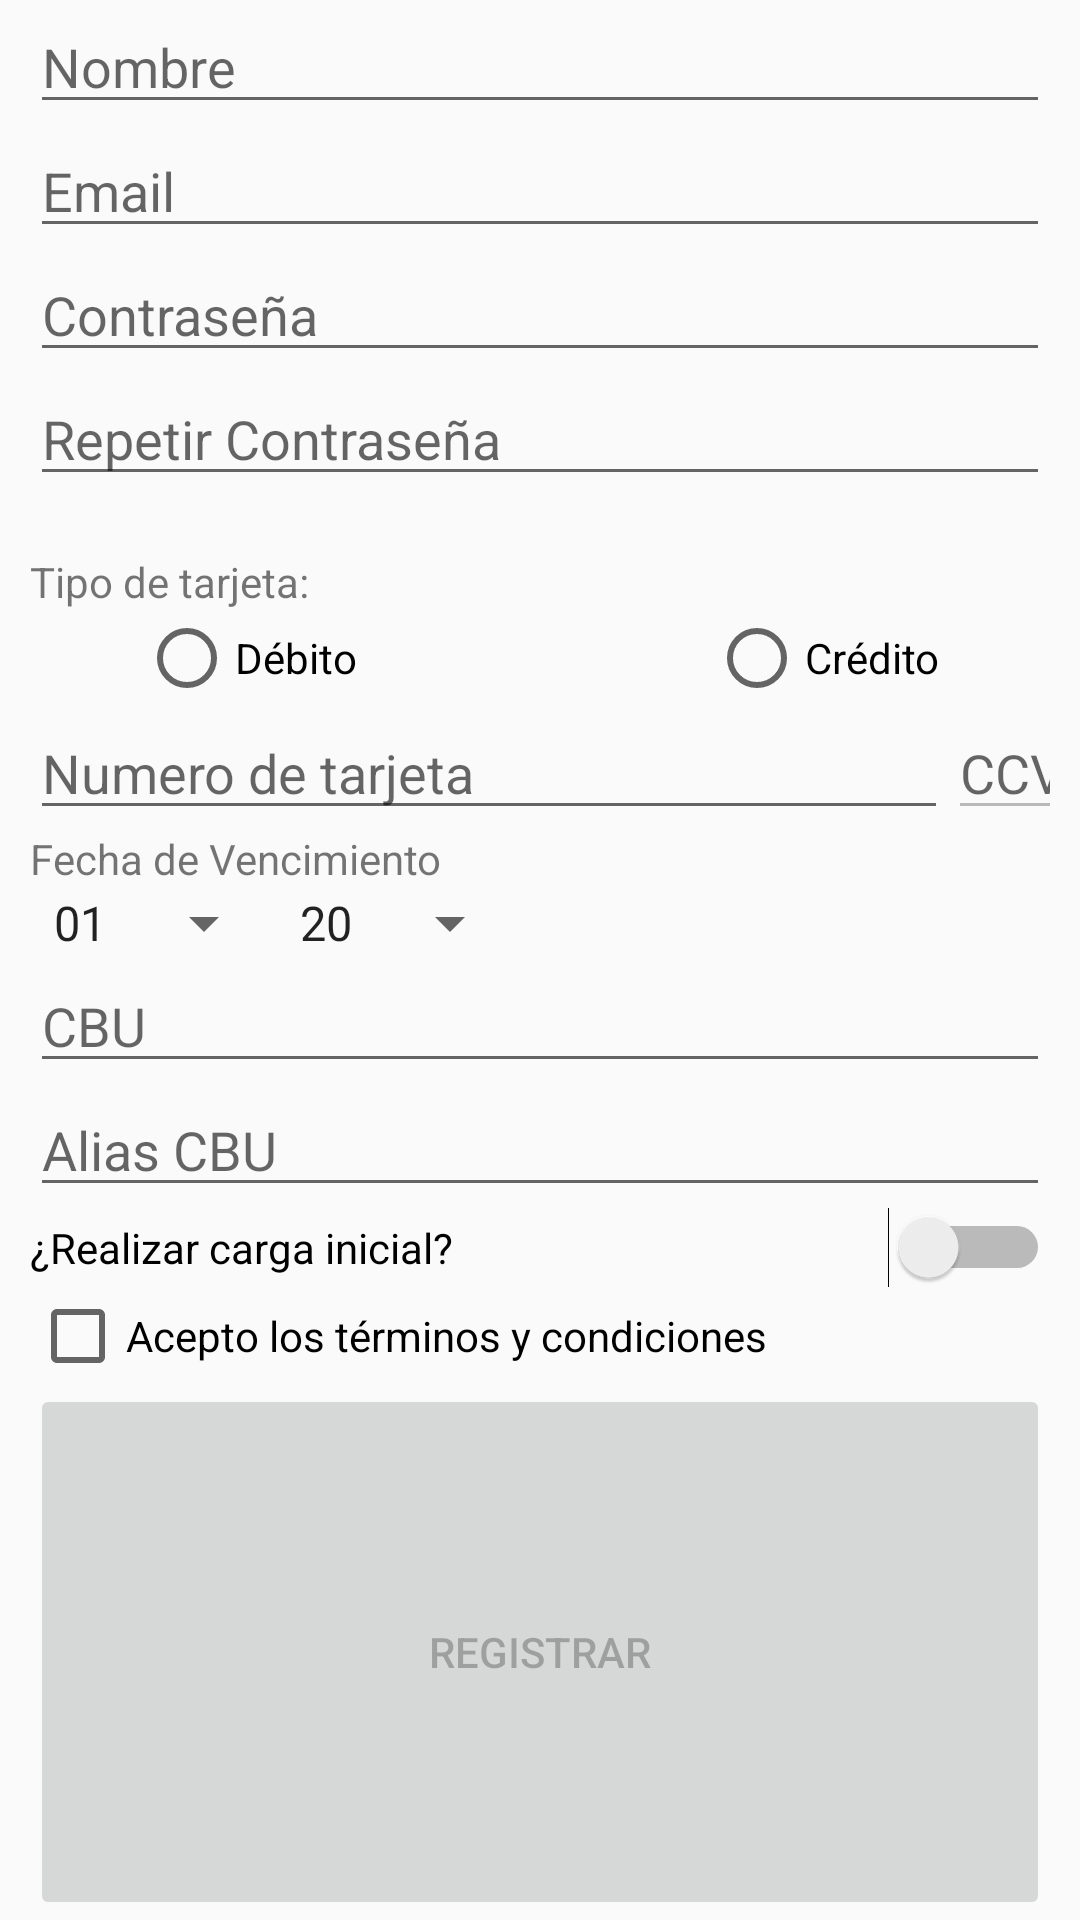

Layout XML and referenced resources for this Android screen:
<!-- AndroidManifest.xml: activity theme DefaultToolbarStyle -->
<!-- res/layout/activity_registrar.xml -->
<?xml version="1.0" encoding="utf-8"?>
<LinearLayout xmlns:android="http://schemas.android.com/apk/res/android"
    xmlns:app="http://schemas.android.com/apk/res-auto"
    xmlns:tools="http://schemas.android.com/tools"
    android:layout_width="match_parent"
    android:layout_height="match_parent"
    android:orientation="vertical"
    tools:context=".activities.RegistrarActivity"
    android:paddingLeft="10dp"
    android:paddingRight="10dp">

    <EditText
        android:id="@+id/Nombre"
        android:layout_width="match_parent"
        android:layout_height="wrap_content"
        android:hint="@string/nombre"/>

    <EditText
        android:id="@+id/Email"
        android:layout_width="match_parent"
        android:layout_height="wrap_content"
        android:hint="@string/email"
        android:inputType="textEmailAddress"/>

    <EditText
        android:id="@+id/Password"
        android:layout_width="match_parent"
        android:layout_height="wrap_content"
        android:hint="@string/password"
        android:inputType="textPassword"/>

    <EditText
        android:id="@+id/PasswordRepeat"
        android:layout_width="match_parent"
        android:layout_height="wrap_content"
        android:hint="@string/repeat_password"
        android:inputType="textPassword"/>

    <TextView
        android:id="@+id/alertaPassword"
        android:layout_width="wrap_content"
        android:layout_height="wrap_content"
        android:text="@string/alerta_password"
        android:textColor="#f00"
        android:visibility="invisible"/>

    <TextView
        android:layout_width="wrap_content"
        android:layout_height="wrap_content"
        android:text="@string/tipo"/>

    <RadioGroup
        android:id="@+id/CardType"
        android:layout_width="wrap_content"
        android:layout_height="wrap_content"
        android:orientation="horizontal"
        android:layout_gravity="center_horizontal">

        <RadioButton
            android:layout_width="190dp"
            android:layout_height="wrap_content"
            android:text="@string/debito" />
        <RadioButton
            android:layout_width="match_parent"
            android:layout_height="wrap_content"
            android:text="@string/credito"/>
    </RadioGroup>

    <LinearLayout
        android:layout_width="wrap_content"
        android:layout_height="wrap_content"
        android:orientation="horizontal">

        <EditText
            android:id="@+id/CardNumber"
            android:layout_width="306dp"
            android:layout_height="wrap_content"
            android:hint="@string/numero_tarjeta"
            android:inputType="number"
            android:maxLength="19"/>

        <EditText
            android:id="@+id/CardCCV"
            android:layout_width="89dp"
            android:layout_height="wrap_content"
            android:hint="@string/ccv"
            android:enabled="false"
            android:inputType="number" />

    </LinearLayout>

    <TextView
        android:layout_width="wrap_content"
        android:layout_height="wrap_content"
        android:text="@string/vencimiento"/>

    <LinearLayout
        android:layout_width="wrap_content"
        android:layout_height="wrap_content"
        android:orientation="horizontal">

        <Spinner
            android:id="@+id/MesVencimiento"
            android:layout_width="match_parent"
            android:layout_height="match_parent"
            android:entries="@array/spinner_meses"/>

        <Spinner
            android:id="@+id/AnioVencimiento"
            android:layout_width="match_parent"
            android:layout_height="match_parent"
            android:entries="@array/spinner_anios"/>

        

    </LinearLayout>

    <EditText
        android:id="@+id/CBU"
        android:layout_width="match_parent"
        android:layout_height="wrap_content"
        android:inputType="number"
        android:maxLength="22"
        android:hint="@string/cbu"/>

    <EditText
        android:id="@+id/CBUAlias"
        android:layout_width="match_parent"
        android:layout_height="wrap_content"
        android:maxLines="1"
        android:maxLength="20"
        android:hint="@string/cbu_alias"/>

    <Switch
        android:id="@+id/RealizarCargaInicial"
        android:layout_width="match_parent"
        android:layout_height="wrap_content"
        android:text="@string/realizar_carga_inicial"
        tools:ignore="UseSwitchCompatOrMaterialXml" />

    <TextView
        android:id="@+id/TextCreditoInicial"
        android:layout_width="wrap_content"
        android:layout_height="wrap_content"
        android:text="@string/credito_inicial"
        android:visibility="gone"
        />

    <SeekBar
        android:id="@+id/CreditoInicial"
        android:layout_width="match_parent"
        android:layout_height="wrap_content"
        android:max="1500"
        android:visibility="gone"
        />

    <CheckBox
        android:id="@+id/AceptarTerminos"
        android:layout_width="wrap_content"
        android:layout_height="wrap_content"
        android:text="@string/terminos_condiciones"
    />

    <Button
        android:id="@+id/Registrar"
        android:layout_width="match_parent"
        android:layout_height="match_parent"
        android:text="@string/registrar"
        android:enabled="false"
        />
</LinearLayout>
<!-- resources referenced by this layout -->
<resources>
  <string-array name="spinner_anios">
          <item>20</item>
          <item>21</item>
          <item>22</item>
          <item>23</item>
          <item>24</item>
          <item>25</item>
          <item>26</item>
          <item>27</item>
          <item>28</item>
          <item>29</item>
          <item>30</item>
      </string-array>
  <string-array name="spinner_meses">
          <item>01</item>
          <item>02</item>
          <item>03</item>
          <item>04</item>
          <item>05</item>
          <item>06</item>
          <item>07</item>
          <item>08</item>
          <item>09</item>
          <item>10</item>
          <item>11</item>
          <item>12</item>
      </string-array>
  <string name="alerta_password">Las contraseñas deben coincidir</string>
  <string name="cbu">CBU</string>
  <string name="cbu_alias">Alias CBU</string>
  <string name="ccv">CCV</string>
  <string name="credito">Crédito</string>
  <string name="credito_inicial">Crédito inicial</string>
  <string name="debito">Débito</string>
  <string name="email">Email</string>
  <string name="mes_vencimiento">Mes</string>
  <string name="nombre">Nombre</string>
  <string name="numero_tarjeta">Numero de tarjeta</string>
  <string name="password">Contraseña</string>
  <string name="realizar_carga_inicial">¿Realizar carga inicial?</string>
  <string name="registrar">Registrar</string>
  <string name="repeat_password">Repetir Contraseña</string>
  <string name="terminos_condiciones">Acepto los términos y condiciones</string>
  <string name="tipo">Tipo de tarjeta:</string>
  <string name="vencimiento">Fecha de Vencimiento</string>
  <style name="DefaultToolbarStyle" parent="Theme.AppCompat.Light.DarkActionBar">
          <item name="colorPrimary">#0C964D</item>
          <item name="colorPrimaryDark">#0C964D</item>
          <item name="colorAccent">@color/colorAccent</item>
      </style>
  <!-- not gathered from this repository: default colours our renderer supplied (Android Studio template values) -->
  <color name="colorAccent">#FF03DAC5</color>
</resources>
